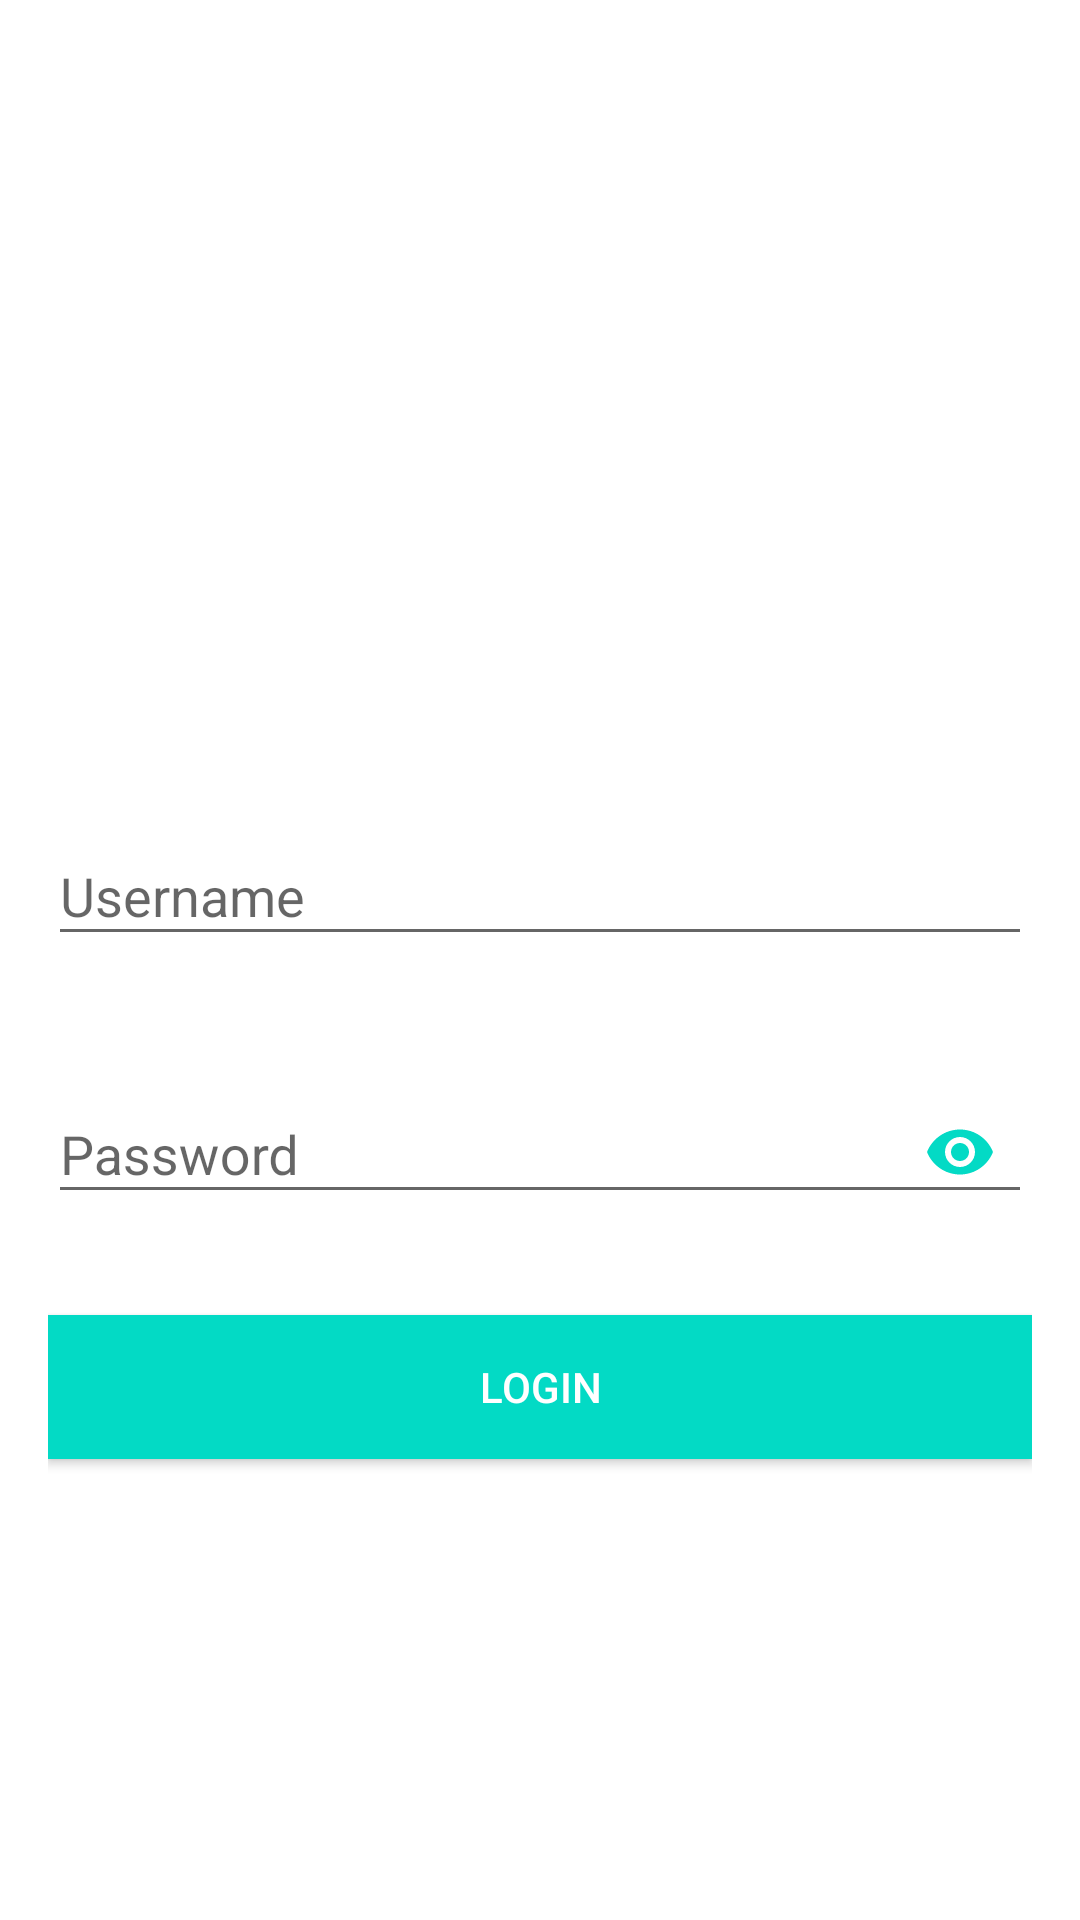

Layout XML and referenced resources for this Android screen:
<!-- AndroidManifest.xml: activity theme AppTheme.NoActionBar -->
<!-- res/layout/activity_login.xml -->
<?xml version="1.0" encoding="utf-8"?>
<ScrollView xmlns:android="http://schemas.android.com/apk/res/android"
    xmlns:app="http://schemas.android.com/apk/res-auto"
    xmlns:tools="http://schemas.android.com/tools"
    android:layout_width="match_parent"
    android:layout_height="match_parent"
    android:background="@color/cardview_light_background"
    android:fitsSystemWindows="true"
    tools:context=".LoginActivity">
    <LinearLayout
        android:layout_width="match_parent"
        android:layout_height="wrap_content"
        android:layout_gravity="center_vertical"
        android:layout_marginLeft="16dp"
        android:layout_marginRight="16dp"
        android:orientation="vertical">

        <ImageView
            android:id="@+id/ivLogin"
            android:layout_width="100dp"
            android:layout_height="100dp"
            android:layout_gravity="center_horizontal"
            android:layout_margin="16dp"
            android:src="@drawable/baseline_person_black_48dp"/>

        <com.google.android.material.textfield.TextInputLayout
            app:errorEnabled="true"
            android:id="@+id/tiUserLogin"
            android:layout_width="match_parent"
            android:layout_height="wrap_content"
            android:layout_marginTop="10dp">

            <androidx.appcompat.widget.AppCompatEditText
                android:id="@+id/etUserLogin"
                android:layout_width="match_parent"
                android:layout_height="wrap_content"
                android:hint="@string/username"
                android:inputType="textPersonName"/>
        </com.google.android.material.textfield.TextInputLayout>

        <com.google.android.material.textfield.TextInputLayout
            app:errorEnabled="true"
            app:passwordToggleEnabled="true"
            app:passwordToggleTint="@color/colorAccent"
            android:id="@+id/tiPassLogin"
            android:layout_width="match_parent"
            android:layout_height="wrap_content"
            android:layout_marginTop="10dp">

            <androidx.appcompat.widget.AppCompatEditText
                android:id="@+id/etPassLogin"
                android:layout_width="match_parent"
                android:layout_height="wrap_content"
                android:hint="@string/password"
                android:inputType="textPassword"/>
        </com.google.android.material.textfield.TextInputLayout>

        <Button
            android:id="@+id/btnLogin"
            android:layout_width="match_parent"
            android:layout_height="0dp"
            android:textColor="@android:color/white"
            android:layout_gravity="center_vertical"
            android:layout_marginTop="10dp"
            android:layout_weight="1"
            android:background="@color/colorAccent"
            android:text="@string/login"/>

        <TextView
            android:id="@+id/txStatusLogin"
            android:layout_width="wrap_content"
            android:layout_height="wrap_content"
            android:layout_gravity="center_horizontal"
            android:layout_marginTop="10dp"
            android:gravity="center"
            android:textColor="@android:color/black"/>
    </LinearLayout>
</ScrollView>
<!-- resources referenced by this layout -->
<resources>
  <string name="login">Login</string>
  <string name="password">Password</string>
  <string name="username">Username</string>
  <style name="AppTheme.NoActionBar">
          <item name="windowActionBar">false</item>
          <item name="windowNoTitle">true</item>
      </style>
  <!-- not gathered from this repository: default colours our renderer supplied (Android Studio template values) -->
  <color name="colorAccent">#FF03DAC5</color>
</resources>
